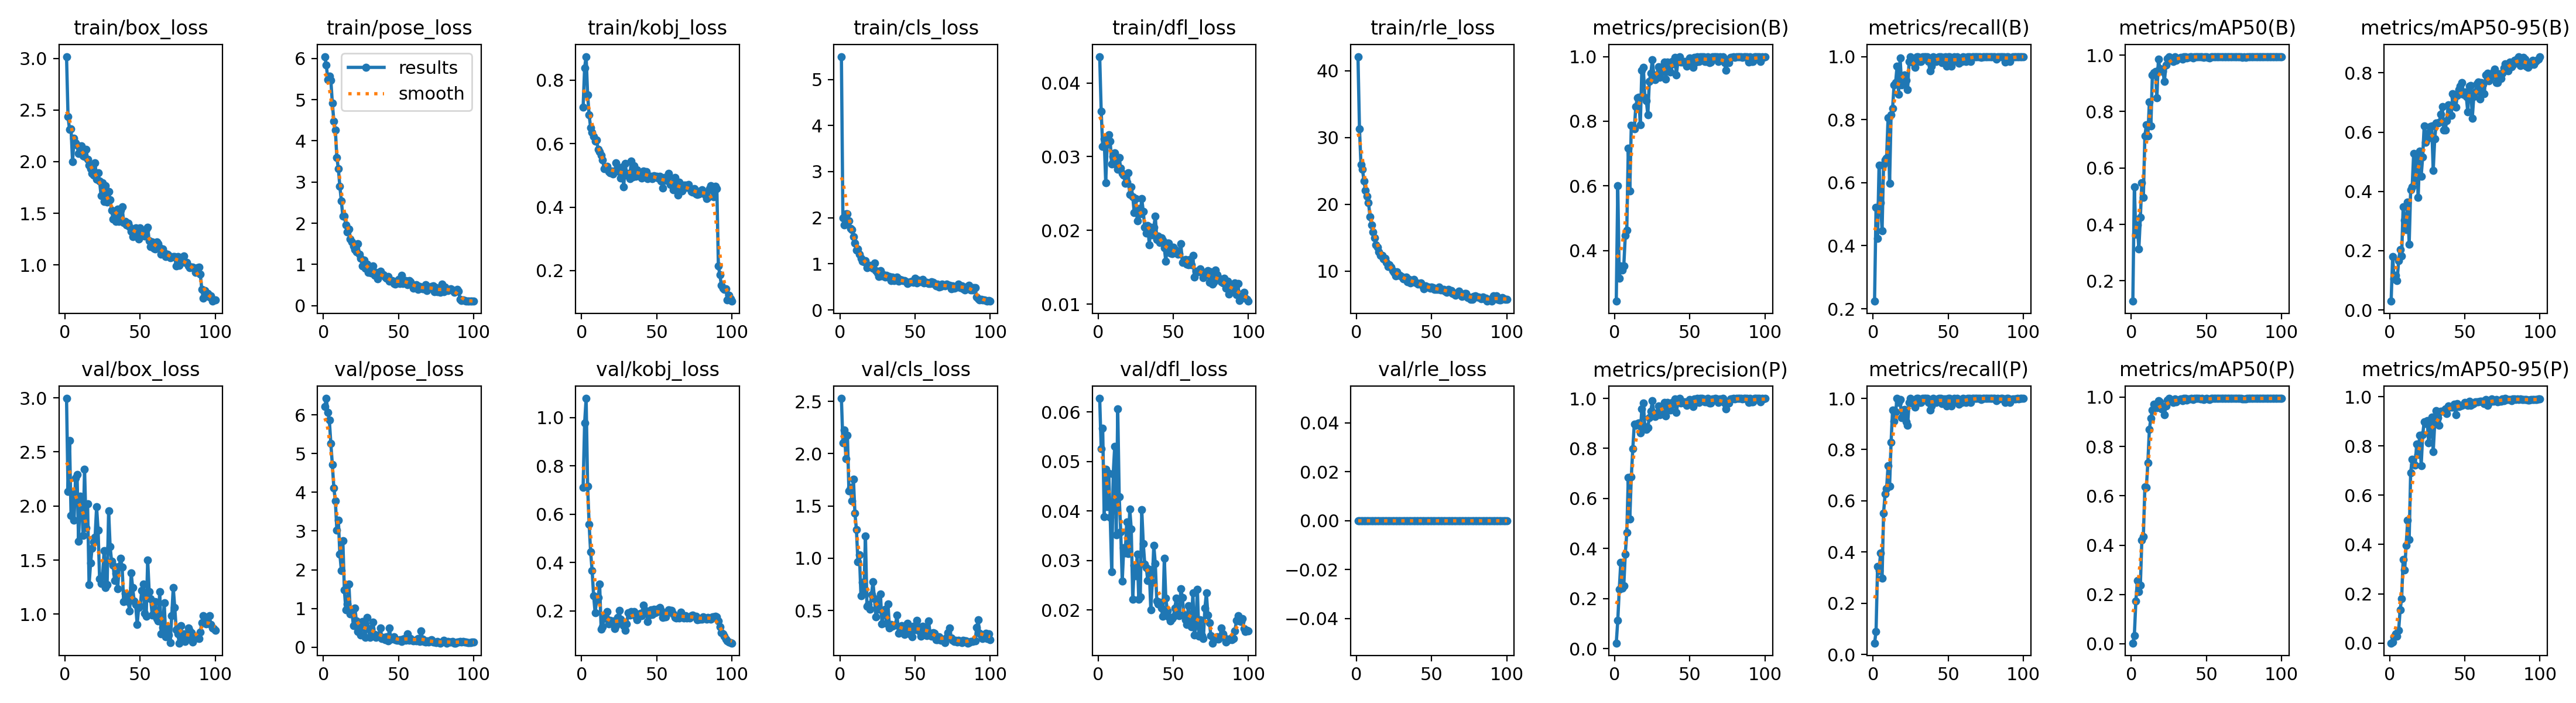

The table this chart was drawn from, first rows:
epoch, time, train/box_loss, train/pose_loss, train/kobj_loss, train/cls_loss, train/dfl_loss, train/rle_loss, metrics/precision(B), metrics/recall(B), metrics/mAP50(B), metrics/mAP50-95(B), metrics/precision(P), metrics/recall(P), metrics/mAP50(P), metrics/mAP50-95(P), val/box_loss, val/pose_loss, val/kobj_loss, val/cls_loss, val/dfl_loss, val/rle_loss, lr/pg0, lr/pg1
1, 60.18, 3.017, 6.047, 0.7144, 5.497, 0.04358, 42.13, 0.2433, 0.2239, 0.1276, 0.02969, 0.02213, 0.04478, 0.00294, 0.0003, 2.995, 6.211, 0.7113, 2.529, 0.06274, 0, 0.0006471, 0.0006471
2, 75.05, 2.436, 5.835, 0.8394, 1.993, 0.03617, 31.28, 0.5999, 0.5224, 0.5336, 0.1794, 0.112, 0.08955, 0.0335, 0.00508, 2.136, 6.426, 0.9768, 2.103, 0.05255, 0, 0.001301, 0.001301
3, 88.19, 2.31, 5.485, 0.8745, 1.839, 0.03142, 25.96, 0.3137, 0.4231, 0.3649, 0.1052, 0.2364, 0.3433, 0.1725, 0.0247, 2.607, 6.068, 1.079, 2.227, 0.05676, 0, 0.001941, 0.001941
4, 101.4, 2.32, 5.577, 0.7545, 2.088, 0.03246, 25.22, 0.3517, 0.6559, 0.3971, 0.1179, 0.3442, 0.3284, 0.2555, 0.03683, 1.915, 5.864, 0.7148, 1.952, 0.03882, 0, 0.001941, 0.001941
5, 114.5, 2, 5.478, 0.6911, 2.082, 0.0265, 23.47, 0.3393, 0.5373, 0.3124, 0.1, 0.2422, 0.3961, 0.2111, 0.02842, 2.11, 5.264, 0.5573, 2.178, 0.04838, 0, 0.001921, 0.001921
6, 127.6, 2.228, 4.918, 0.6503, 1.935, 0.03167, 22.13, 0.3529, 0.4476, 0.4245, 0.1661, 0.2515, 0.2985, 0.2372, 0.05164, 1.871, 4.718, 0.4436, 1.643, 0.04084, 0, 0.001901, 0.001901
7, 140.6, 2.179, 4.479, 0.635, 1.765, 0.03297, 21.25, 0.4457, 0.6567, 0.5479, 0.2044, 0.3777, 0.5522, 0.421, 0.1358, 2.261, 4.114, 0.366, 1.678, 0.04758, 0, 0.001881, 0.001881
8, 153.7, 2.156, 4.265, 0.6235, 1.739, 0.03207, 20.28, 0.4633, 0.6716, 0.4946, 0.1825, 0.4627, 0.6269, 0.4344, 0.1809, 2.291, 3.78, 0.2617, 1.545, 0.03875, 0, 0.001861, 0.001861
9, 166.9, 2.081, 3.596, 0.6077, 1.585, 0.02898, 18.17, 0.7163, 0.6785, 0.7129, 0.3487, 0.6848, 0.6486, 0.6352, 0.3398, 1.676, 3.029, 0.1916, 1.758, 0.02775, 0, 0.001842, 0.001842
10, 180, 2.145, 3.328, 0.6114, 1.451, 0.03007, 16.91, 0.5842, 0.806, 0.7534, 0.3023, 0.5177, 0.737, 0.635, 0.2958, 2.093, 3.281, 0.2444, 1.43, 0.04743, 0, 0.001822, 0.001822
11, 192.9, 2.152, 2.894, 0.582, 1.299, 0.03051, 15.88, 0.7877, 0.597, 0.7133, 0.2707, 0.686, 0.6567, 0.7344, 0.3968, 2.058, 2.406, 0.2548, 1.273, 0.05306, 0, 0.001802, 0.001802
12, 205.9, 2.054, 2.539, 0.5753, 1.316, 0.02894, 14.98, 0.7843, 0.8143, 0.8348, 0.3635, 0.7987, 0.8292, 0.8693, 0.4975, 1.728, 1.977, 0.3105, 0.9632, 0.03517, 0, 0.001782, 0.001782
13, 219, 2.051, 2.166, 0.5632, 1.205, 0.02829, 13.89, 0.7761, 0.8358, 0.7486, 0.2212, 0.8979, 0.9552, 0.9145, 0.4211, 2.341, 2.744, 0.1233, 1.033, 0.06064, 0, 0.001762, 0.001762
14, 231.9, 2.121, 2.172, 0.5481, 1.116, 0.02985, 13.59, 0.8455, 0.9104, 0.9304, 0.4057, 0.8919, 0.9104, 0.9473, 0.6916, 1.798, 1.48, 0.1326, 0.6395, 0.04281, 0, 0.001743, 0.001743
15, 244.9, 2.022, 1.957, 0.5213, 1.059, 0.02842, 12.87, 0.8723, 0.9173, 0.9373, 0.4147, 0.9006, 0.9466, 0.9716, 0.7462, 2.023, 0.9656, 0.1706, 0.7704, 0.03578, 0, 0.001723, 0.001723
16, 258, 1.969, 1.788, 0.5266, 1.042, 0.02777, 12.38, 0.8743, 0.9701, 0.943, 0.5284, 0.9013, 1, 0.9628, 0.7255, 1.272, 1.113, 0.1702, 0.6912, 0.02581, 0, 0.001703, 0.001703
17, 271.1, 1.929, 1.862, 0.5279, 1.07, 0.02752, 12.36, 0.7885, 0.8806, 0.8487, 0.4367, 0.8628, 0.9851, 0.9564, 0.7213, 1.472, 1.631, 0.1971, 1.213, 0.03251, 0, 0.001683, 0.001683
18, 284, 1.889, 1.62, 0.5118, 0.9169, 0.02642, 11.8, 0.957, 0.9963, 0.9848, 0.5214, 0.957, 0.9963, 0.9848, 0.808, 1.612, 0.8601, 0.1454, 0.5418, 0.03155, 0, 0.001663, 0.001663
19, 297, 1.87, 1.547, 0.5077, 0.9412, 0.02656, 11.95, 0.9666, 0.9104, 0.9527, 0.3797, 0.9825, 0.9254, 0.9803, 0.7643, 1.67, 0.9448, 0.1601, 0.5547, 0.03778, 0, 0.001644, 0.001644
20, 310.2, 1.987, 1.451, 0.5135, 0.9602, 0.02783, 11.32, 0.8748, 0.9388, 0.944, 0.5349, 0.8887, 0.9537, 0.9524, 0.8438, 1.713, 0.5483, 0.1507, 0.5114, 0.03134, 0, 0.001624, 0.001624
21, 323.3, 1.83, 1.366, 0.5041, 0.9303, 0.02489, 10.68, 0.8633, 0.9423, 0.9431, 0.4517, 0.8769, 0.9572, 0.9604, 0.7201, 1.991, 1.011, 0.1574, 0.65, 0.0404, 0, 0.001604, 0.001604
22, 336.4, 1.889, 1.302, 0.5125, 0.9074, 0.02593, 10.98, 0.8195, 0.9254, 0.9066, 0.517, 0.8839, 0.9094, 0.9278, 0.845, 1.777, 0.6792, 0.1252, 0.7738, 0.03637, 0, 0.001584, 0.001584
23, 349.6, 1.81, 1.502, 0.5389, 1.015, 0.02458, 10.56, 0.9229, 0.8955, 0.9642, 0.6217, 0.9229, 0.8955, 0.9642, 0.8987, 1.325, 0.4017, 0.1378, 0.6109, 0.02219, 0, 0.001564, 0.001564
24, 362.9, 1.669, 1.242, 0.5183, 0.8466, 0.02239, 10.08, 0.9486, 0.9851, 0.988, 0.5646, 0.9486, 0.9851, 0.9885, 0.8907, 1.285, 0.5234, 0.1715, 0.4362, 0.02895, 0, 0.001545, 0.001545
25, 375.9, 1.797, 1.144, 0.5114, 0.8052, 0.02435, 9.762, 0.9899, 1, 0.995, 0.5782, 0.9899, 1, 0.995, 0.9031, 1.357, 0.3201, 0.2002, 0.5517, 0.02691, 0, 0.001525, 0.001525
26, 388.8, 1.616, 0.9672, 0.492, 0.7287, 0.02133, 9.306, 0.9427, 0.9825, 0.9897, 0.5968, 0.9427, 0.9825, 0.9897, 0.8118, 1.59, 0.665, 0.1645, 0.5093, 0.03122, 0, 0.001505, 0.001505
27, 402.2, 1.766, 1.102, 0.527, 0.8492, 0.023, 9.846, 0.9283, 0.9851, 0.9834, 0.6193, 0.9283, 0.9851, 0.9834, 0.859, 1.249, 0.5333, 0.1546, 0.6544, 0.02211, 0, 0.001485, 0.001485
28, 415.3, 1.609, 0.9108, 0.4641, 0.7431, 0.02222, 9.385, 0.9417, 0.9653, 0.9782, 0.6208, 0.9417, 0.9653, 0.9782, 0.9176, 1.274, 0.2584, 0.1382, 0.3735, 0.02259, 0, 0.001465, 0.001465
29, 428.4, 1.71, 1.005, 0.5379, 0.7573, 0.02429, 9.371, 0.9692, 1, 0.9934, 0.4707, 0.9692, 1, 0.9934, 0.7767, 1.955, 0.7716, 0.1198, 0.4728, 0.04022, 0, 0.001446, 0.001446
30, 441.5, 1.633, 0.8037, 0.5011, 0.7056, 0.02255, 9.143, 0.9349, 1, 0.9818, 0.5764, 0.9349, 1, 0.9818, 0.8901, 1.626, 0.4862, 0.1464, 0.514, 0.03339, 0, 0.001426, 0.001426
31, 454.6, 1.527, 0.9023, 0.5068, 0.7459, 0.02039, 8.815, 0.9524, 0.9851, 0.9882, 0.6302, 0.9524, 0.9851, 0.9882, 0.9431, 1.488, 0.2554, 0.1913, 0.3767, 0.02924, 0, 0.001406, 0.001406
32, 467.7, 1.447, 0.7925, 0.4901, 0.711, 0.01964, 8.801, 0.9687, 0.9851, 0.9905, 0.63, 0.9687, 0.9851, 0.9905, 0.9149, 1.455, 0.4744, 0.1826, 0.5614, 0.02851, 0, 0.001386, 0.001386
33, 480.8, 1.519, 0.9607, 0.5442, 0.7259, 0.02064, 9.069, 0.9833, 1, 0.9922, 0.6334, 0.9833, 1, 0.9922, 0.8844, 1.313, 0.6522, 0.1959, 0.3342, 0.02597, 0, 0.001366, 0.001366
34, 493.8, 1.419, 0.738, 0.4953, 0.6352, 0.01808, 8.426, 0.9298, 1, 0.9856, 0.6593, 0.9298, 1, 0.9856, 0.9414, 1.375, 0.3264, 0.1895, 0.3655, 0.02812, 0, 0.001347, 0.001347
35, 506.9, 1.539, 0.8095, 0.5299, 0.7067, 0.02042, 8.78, 0.9838, 1, 0.9943, 0.6868, 0.9838, 1, 0.9943, 0.9416, 1.234, 0.2479, 0.1962, 0.3476, 0.02005, 0, 0.001327, 0.001327
36, 520, 1.424, 0.6505, 0.4978, 0.6394, 0.0194, 8.247, 0.9684, 1, 0.9941, 0.6079, 0.9684, 1, 0.9941, 0.9432, 1.441, 0.3049, 0.1762, 0.3605, 0.02562, 0, 0.001307, 0.001307
37, 533.2, 1.527, 0.7805, 0.5167, 0.6741, 0.02044, 8.436, 0.9528, 0.9851, 0.9891, 0.6077, 0.9528, 0.9851, 0.9891, 0.9512, 1.518, 0.3147, 0.162, 0.3583, 0.03305, 0, 0.001287, 0.001287
38, 546.3, 1.561, 0.8339, 0.5097, 0.7062, 0.02192, 8.755, 0.9838, 0.9552, 0.992, 0.6393, 0.9838, 0.9552, 0.992, 0.931, 1.435, 0.493, 0.1776, 0.4579, 0.02935, 0, 0.001267, 0.001267
39, 559.4, 1.41, 0.7522, 0.4968, 0.6284, 0.01878, 8.31, 0.9766, 0.9701, 0.9937, 0.6928, 0.9766, 0.9701, 0.9937, 0.9609, 1.118, 0.2167, 0.1894, 0.2841, 0.02175, 0, 0.001248, 0.001248
40, 572.4, 1.424, 0.7561, 0.4922, 0.657, 0.01922, 8.224, 0.9981, 1, 0.995, 0.6575, 0.9981, 1, 0.995, 0.9581, 1.192, 0.2462, 0.1796, 0.2923, 0.02115, 0, 0.001228, 0.001228
41, 585.5, 1.385, 0.6899, 0.5146, 0.6459, 0.01838, 8.024, 0.9434, 0.9947, 0.9899, 0.6564, 0.9434, 0.9947, 0.9899, 0.958, 1.184, 0.1882, 0.2221, 0.3546, 0.0215, 0, 0.001208, 0.001208
42, 598.4, 1.404, 0.664, 0.5072, 0.6306, 0.019, 8.111, 0.985, 0.9851, 0.9947, 0.7288, 0.985, 0.9851, 0.9947, 0.9561, 1.114, 0.2725, 0.2042, 0.312, 0.02032, 0, 0.001188, 0.001188
43, 611.5, 1.369, 0.7055, 0.5124, 0.6402, 0.0187, 8.22, 1, 0.9969, 0.995, 0.7169, 1, 0.9969, 0.995, 0.9702, 1.028, 0.1618, 0.1965, 0.2712, 0.01865, 0, 0.001168, 0.001168
44, 624.6, 1.325, 0.5901, 0.4902, 0.6041, 0.01762, 7.763, 0.9824, 1, 0.9949, 0.6831, 0.9824, 1, 0.9949, 0.9253, 1.383, 0.4882, 0.1553, 0.3614, 0.03048, 0, 0.001149, 0.001149
45, 637.6, 1.272, 0.614, 0.4978, 0.5772, 0.01581, 7.381, 0.9836, 1, 0.9949, 0.7228, 0.9836, 1, 0.9949, 0.9714, 1.244, 0.2038, 0.1825, 0.3787, 0.02239, 0, 0.001129, 0.001129
46, 650.7, 1.35, 0.6044, 0.4969, 0.5941, 0.01827, 7.773, 0.985, 0.9805, 0.9931, 0.7427, 0.985, 0.9805, 0.9931, 0.9607, 1.124, 0.237, 0.2044, 0.3222, 0.01978, 0, 0.001109, 0.001109
47, 663.8, 1.359, 0.5414, 0.4902, 0.6065, 0.01829, 7.646, 0.9852, 0.9968, 0.9949, 0.7548, 0.9852, 0.9968, 0.9949, 0.9624, 1.089, 0.2674, 0.1836, 0.2725, 0.01858, 0, 0.001089, 0.001089
48, 677.1, 1.291, 0.5203, 0.4986, 0.6269, 0.01695, 7.616, 0.971, 0.9982, 0.9915, 0.7673, 0.971, 0.9982, 0.9915, 0.9636, 0.9035, 0.1892, 0.2062, 0.2464, 0.01771, 0, 0.001069, 0.001069
49, 690.1, 1.252, 0.5959, 0.4978, 0.5926, 0.01683, 7.407, 0.9815, 0.9701, 0.9933, 0.7283, 0.9815, 0.9701, 0.9933, 0.9664, 1.06, 0.1733, 0.1913, 0.3486, 0.01827, 0, 0.00105, 0.00105
50, 703.5, 1.36, 0.6318, 0.4977, 0.6906, 0.01771, 7.59, 0.9948, 1, 0.995, 0.7355, 0.9948, 1, 0.995, 0.9771, 1.075, 0.1841, 0.2061, 0.3164, 0.01859, 0, 0.00103, 0.00103
51, 716.5, 1.286, 0.5388, 0.4906, 0.5795, 0.01741, 7.513, 0.9834, 1, 0.9922, 0.7203, 0.9834, 1, 0.9922, 0.9738, 1.217, 0.1942, 0.1958, 0.4073, 0.0204, 0, 0.00101, 0.00101
52, 729.5, 1.307, 0.7315, 0.4967, 0.6476, 0.01707, 7.219, 0.9668, 0.9701, 0.9898, 0.6682, 0.9668, 0.9701, 0.9898, 0.9646, 1.28, 0.1476, 0.2123, 0.3431, 0.02237, 0, 0.0009902, 0.0009902
53, 742.5, 1.281, 0.5399, 0.4827, 0.6059, 0.01677, 7.236, 0.9978, 0.9851, 0.9949, 0.7546, 0.9978, 0.9851, 0.9949, 0.9807, 1.008, 0.2119, 0.2021, 0.2957, 0.01917, 0, 0.0009704, 0.0009704
54, 755.6, 1.348, 0.5885, 0.4599, 0.619, 0.01688, 7.254, 0.9836, 1, 0.9943, 0.7564, 0.9836, 1, 0.9943, 0.9633, 0.9824, 0.2284, 0.1729, 0.255, 0.01884, 0, 0.0009506, 0.0009506
55, 768.8, 1.364, 0.6066, 0.4936, 0.6617, 0.01819, 7.626, 1, 0.9942, 0.995, 0.6471, 1, 0.9942, 0.995, 0.969, 1.502, 0.1833, 0.1735, 0.3483, 0.02429, 0, 0.0009308, 0.0009308
56, 781.9, 1.233, 0.5105, 0.4848, 0.5872, 0.01563, 7.194, 0.9843, 1, 0.995, 0.7192, 0.9843, 1, 0.995, 0.9707, 1.206, 0.3428, 0.1742, 0.3116, 0.02251, 0, 0.000911, 0.000911
57, 795, 1.176, 0.6103, 0.4913, 0.5967, 0.0157, 7.281, 1, 0.9779, 0.9946, 0.7348, 1, 0.9779, 0.9946, 0.9784, 1.141, 0.1789, 0.1912, 0.3318, 0.01908, 0, 0.0008912, 0.0008912
58, 808.2, 1.221, 0.5772, 0.5063, 0.6016, 0.01609, 7.234, 1, 0.984, 0.9949, 0.7639, 1, 0.984, 0.9949, 0.9788, 0.9916, 0.2146, 0.2033, 0.2589, 0.01804, 0, 0.0008714, 0.0008714
59, 821.3, 1.164, 0.5091, 0.4719, 0.5749, 0.01545, 6.966, 0.9984, 0.9851, 0.9949, 0.7684, 0.9984, 0.9851, 0.9949, 0.9775, 0.9934, 0.1733, 0.2001, 0.4011, 0.01707, 0, 0.0008516, 0.0008516
60, 834.4, 1.158, 0.4255, 0.4743, 0.5766, 0.0153, 6.775, 0.9853, 0.9993, 0.9949, 0.7122, 0.9853, 0.9993, 0.9949, 0.98, 1.116, 0.154, 0.2001, 0.2807, 0.02088, 0, 0.0008318, 0.0008318
... 40 more rows
